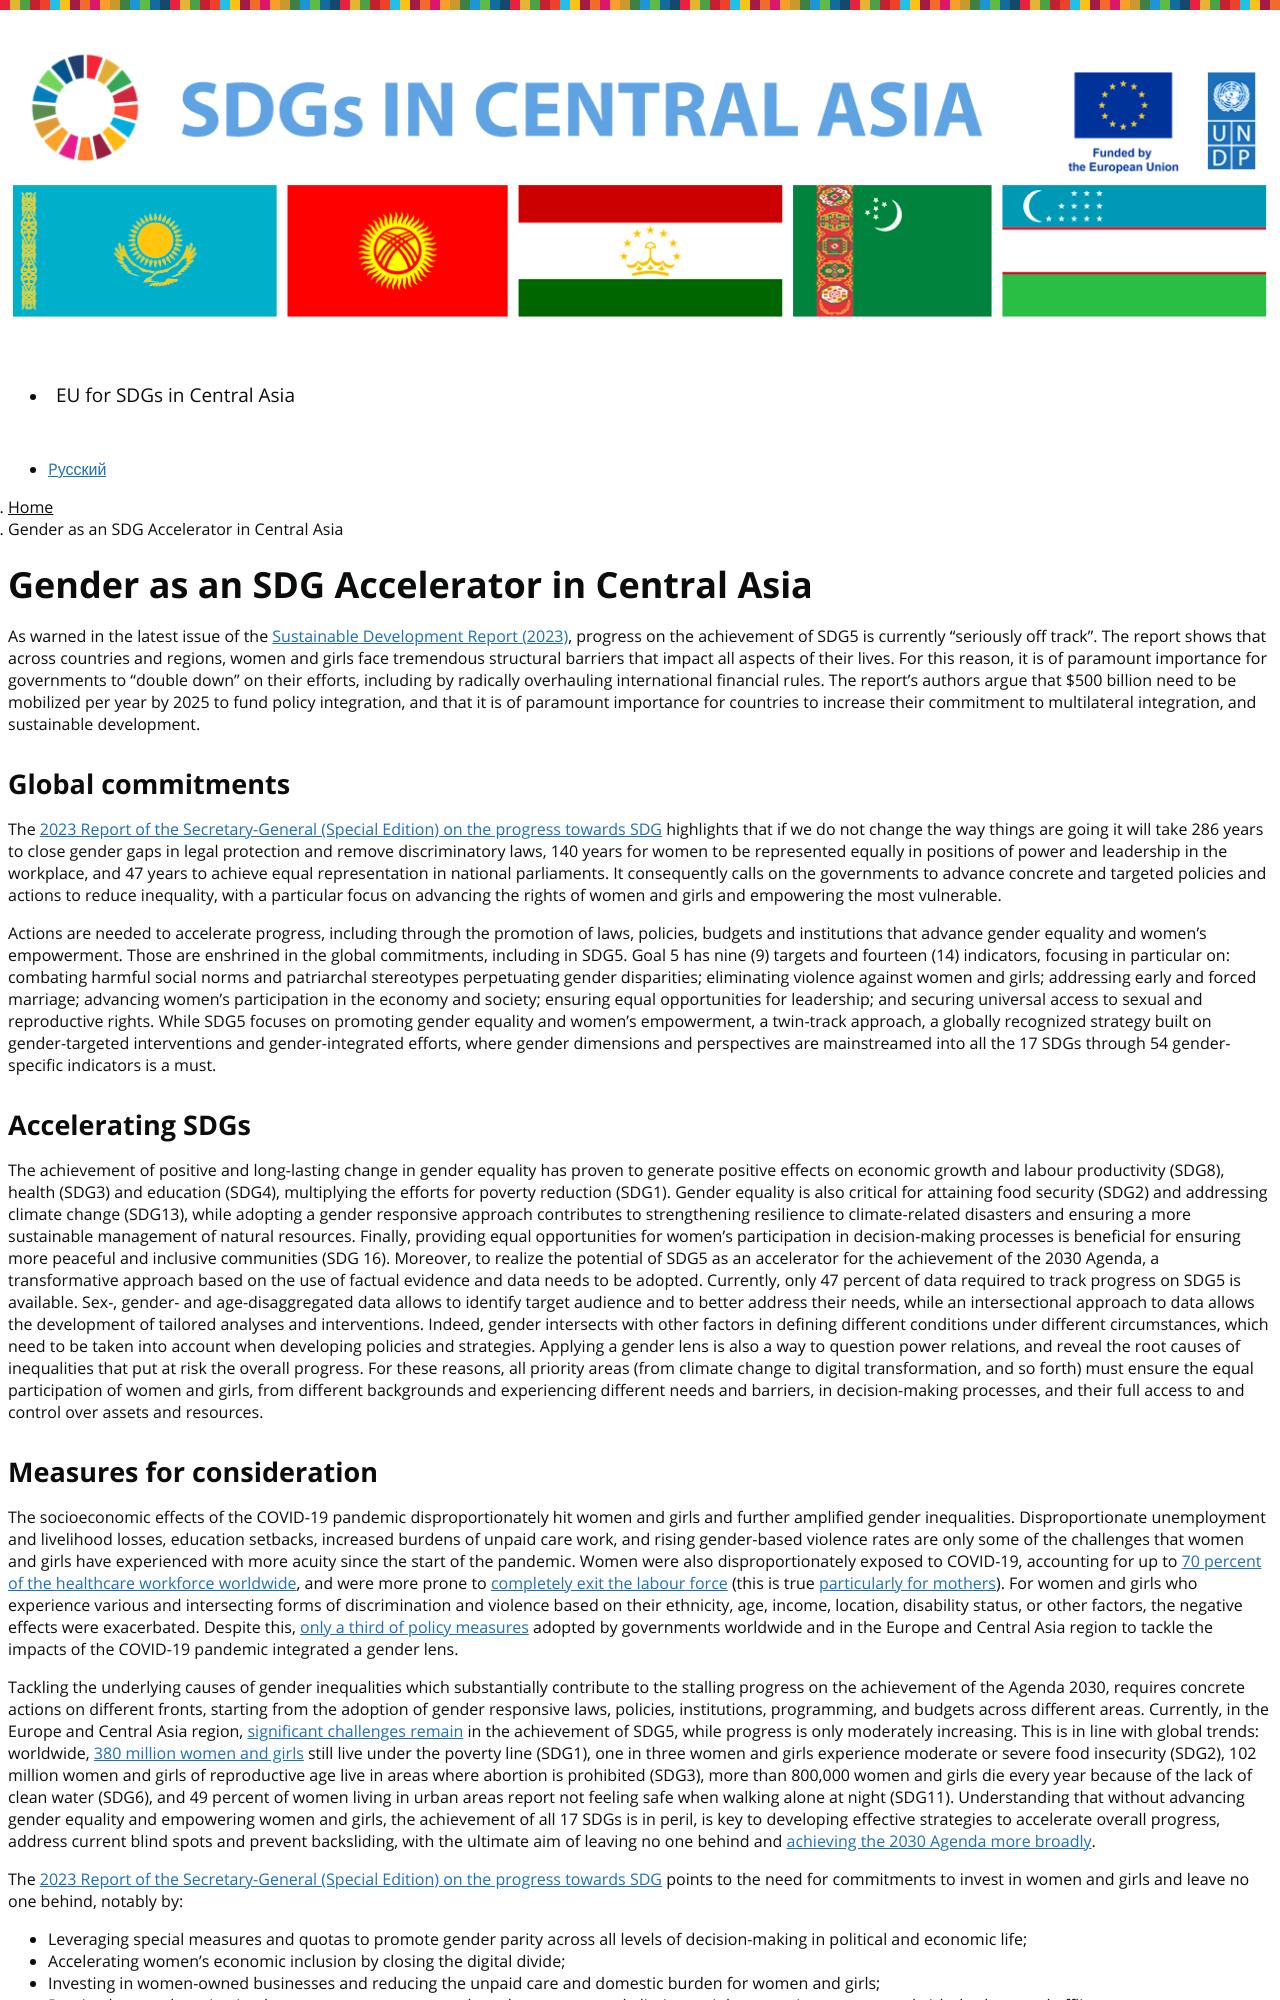

repository: central-asia-sdg-platform/www · page: gender/index.html · generator: jekyll

---
title: Gender as an SDG Accelerator in Central Asia 
language: en
permalink: /gender/
layout: page
---

As warned in the latest issue of the [Sustainable Development Report (2023)](https://dashboards.sdgindex.org/), progress on the achievement of SDG5 is currently “seriously off track”. The report shows that across countries and regions, women and girls face tremendous structural barriers that impact all aspects of their lives. For this reason, it is of paramount importance for governments to “double down” on their efforts, including by radically overhauling international financial rules. The report’s authors argue that $500 billion need to be mobilized per year by 2025 to fund policy integration, and that it is of paramount importance for countries to increase their commitment to multilateral integration, and sustainable development. 

## Global commitments 
The [2023 Report of the Secretary-General (Special Edition) on the progress towards SDG](https://unstats.un.org/sdgs/report/2023/) highlights that if we do not change the way things are going it will take 286 years to close gender gaps in legal protection and remove discriminatory laws, 140 years for women to be represented equally in positions of power and leadership in the workplace, and 47 years to achieve equal representation in national parliaments. It consequently calls on the governments to advance concrete and targeted policies and actions to reduce inequality, with a particular focus on advancing the rights of women and girls and empowering the most vulnerable. 

Actions are needed to accelerate progress, including through the promotion of laws, policies, budgets and institutions that advance gender equality and women’s empowerment. Those are enshrined in the global commitments, including in SDG5. Goal 5 has nine (9) targets and fourteen (14) indicators, focusing in particular on: combating harmful social norms and patriarchal stereotypes perpetuating gender disparities; eliminating violence against women and girls; addressing early and forced marriage; advancing women’s participation in the economy and society; ensuring equal opportunities for leadership; and securing universal access to sexual and reproductive rights. While SDG5 focuses on promoting gender equality and women’s empowerment, a twin-track approach, a globally recognized strategy built on gender-targeted interventions and gender-integrated efforts, where gender dimensions and perspectives are mainstreamed into all the 17 SDGs through 54 gender-specific indicators is a must. 

## Accelerating SDGs 
The achievement of positive and long-lasting change in gender equality has proven to generate positive effects on economic growth and labour productivity (SDG8), health (SDG3) and education (SDG4), multiplying the efforts for poverty reduction (SDG1). Gender equality is also critical for attaining food security (SDG2) and addressing climate change (SDG13), while adopting a gender responsive approach contributes to strengthening resilience to climate-related disasters and ensuring a more sustainable management of natural resources. Finally, providing equal opportunities for women’s participation in decision-making processes is beneficial for ensuring more peaceful and inclusive communities (SDG 16). 
Moreover, to realize the potential of SDG5 as an accelerator for the achievement of the 2030 Agenda, a transformative approach based on the use of factual evidence and data needs to be adopted. Currently, only 47 percent of data required to track progress on SDG5 is available. Sex-, gender- and age-disaggregated data allows to identify target audience and to better address their needs, while an intersectional approach to data allows the development of tailored analyses and interventions. Indeed, gender intersects with other factors in defining different conditions under different circumstances, which need to be taken into account when developing policies and strategies. Applying a gender lens is also a way to question power relations, and reveal the root causes of inequalities that put at risk the overall progress. For these reasons, all priority areas (from climate change to digital transformation, and so forth) must ensure the equal participation of women and girls, from different backgrounds and experiencing different needs and barriers, in decision-making processes, and their full access to and control over assets and resources. 

## Measures for consideration
The socioeconomic effects of the COVID-19 pandemic disproportionately hit women and girls and further amplified gender inequalities. Disproportionate unemployment and livelihood losses, education setbacks, increased burdens of unpaid care work, and rising gender-based violence rates are only some of the challenges that women and girls have experienced with more acuity since the start of the pandemic. Women were also disproportionately exposed to COVID-19, accounting for up to [70 percent of the healthcare workforce worldwide](https://www.un.org/development/desa/disabilities/wp-content/uploads/sites/15/2020/03/GiHA-WG-Advocacy-Brief-Gender-Impact-COVID19.pdf), and were more prone to [completely exit the labour force](https://www.ilo.org/wcmsp5/groups/public/---ed_emp/documents/publication/wcms_824865.pdf) (this is true [particularly for mothers](https://ilostat.ilo.org/over-2-million-moms-left-the-labour-force-in-2020-according-to-new-global-estimates/)). For women and girls who experience various and intersecting forms of discrimination and violence based on their ethnicity, age, income, location, disability status, or other factors, the negative effects were exacerbated. Despite this, [only a third of policy measures](https://data.undp.org/gendertracker/) adopted by governments worldwide and in the Europe and Central Asia region to tackle the impacts of the COVID-19 pandemic integrated a gender lens.

Tackling the underlying causes of gender inequalities which substantially contribute to the stalling progress on the achievement of the Agenda 2030, requires concrete actions on different fronts, starting from the adoption of gender responsive laws, policies, institutions, programming, and budgets across different areas. Currently, in the Europe and Central Asia region, [significant challenges remain](https://dashboards.sdgindex.org/) in the achievement of SDG5, while progress is only moderately increasing. This is in line with global trends: worldwide, [380 million women and girls](https://www.unwomen.org/en/digital-library/publications/2022/09/progress-on-the-sustainable-development-goals-the-gender-snapshot-2022) still live under the poverty line (SDG1), one in three women and girls experience moderate or severe food insecurity (SDG2), 102 million women and girls of reproductive age live in areas where abortion is prohibited (SDG3), more than 800,000 women and girls die every year because of the lack of clean water (SDG6), and 49 percent of women living in urban areas report not feeling safe when walking alone at night (SDG11). Understanding that without advancing gender equality and empowering women and girls, the achievement of all 17 SDGs is in peril, is key to developing effective strategies to accelerate overall progress, address current blind spots and prevent backsliding, with the ultimate aim of leaving no one behind and [achieving the 2030 Agenda more broadly](https://dashboards.sdgindex.org/).

The [2023 Report of the Secretary-General (Special Edition) on the progress towards SDG](https://unstats.un.org/sdgs/report/2023/) points to the need for commitments to invest in women and girls and leave no one behind, notably by:
-	Leveraging special measures and quotas to promote gender parity across all levels of decision-making in political and economic life; 
-	Accelerating women’s economic inclusion by closing the digital divide; 
-	Investing in women-owned businesses and reducing the unpaid care and domestic burden for women and girls;
-	Passing laws and putting in place emergency response plans that prevent and eliminate violence against women and girls, both on and offline;
-	Dismantling all discriminatory laws and practices.
